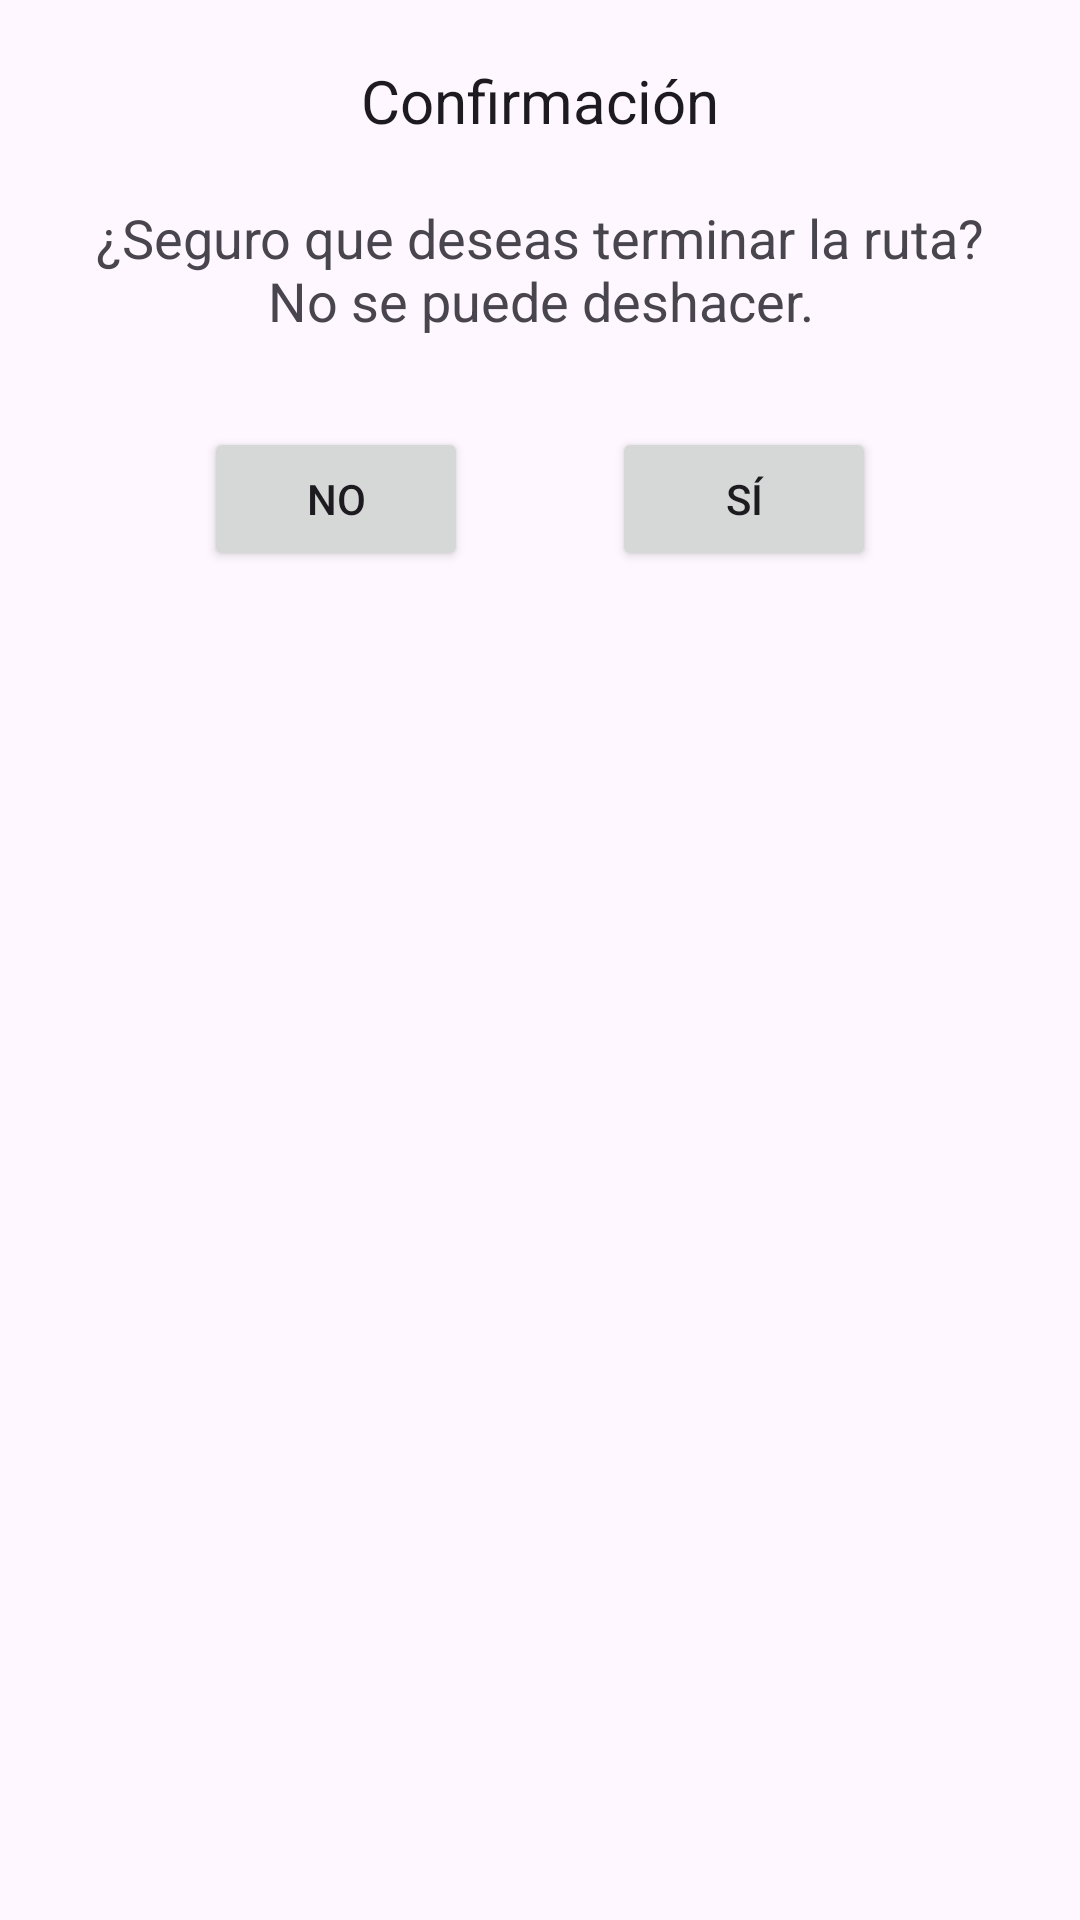

Produce the Android XML layout that renders to this screen, including the resource entries it uses.
<!-- AndroidManifest.xml: application theme Theme.SmartRouteTruckApp -->
<!-- res/layout/ventana_terminar_ruta.xml -->
<?xml version="1.0" encoding="utf-8"?>
<androidx.constraintlayout.widget.ConstraintLayout xmlns:android="http://schemas.android.com/apk/res/android"
    xmlns:app="http://schemas.android.com/apk/res-auto"
    xmlns:tools="http://schemas.android.com/tools"
    android:layout_width="match_parent"
    android:layout_height="wrap_content"
    android:orientation="vertical"
    android:padding="20dp">

    <ImageView
        android:id="@+id/imageView5"
        android:layout_width="wrap_content"
        android:layout_height="wrap_content"
        app:layout_constraintStart_toStartOf="parent"
        app:layout_constraintTop_toTopOf="parent"
        app:srcCompat="@drawable/confirmacion" />

    <TextView
        android:id="@+id/title"
        android:layout_width="wrap_content"
        android:layout_height="wrap_content"
        android:paddingBottom="10dp"
        android:text="Confirmación"
        android:textAppearance="?android:attr/textAppearanceLarge"
        android:textSize="20sp"
        android:textAlignment="center"
        app:layout_constraintEnd_toEndOf="parent"
        app:layout_constraintStart_toEndOf="@+id/imageView5"
        app:layout_constraintTop_toTopOf="parent" />

    <TextView
        android:id="@+id/message"
        android:layout_width="wrap_content"
        android:layout_height="wrap_content"
        android:layout_marginTop="10dp"
        android:paddingBottom="20dp"
        android:text="¿Seguro que deseas terminar la ruta? No se puede deshacer."
        android:textAlignment="center"
        android:textAppearance="?android:attr/textAppearanceMedium"
        app:layout_constraintEnd_toEndOf="parent"
        app:layout_constraintStart_toStartOf="parent"
        app:layout_constraintTop_toBottomOf="@+id/title" />

    <Button
        android:id="@+id/negativeButton"
        android:layout_width="wrap_content"
        android:layout_height="wrap_content"
        android:layout_marginTop="10dp"
        android:text="No"
        app:layout_constraintStart_toStartOf="parent"
        app:layout_constraintEnd_toStartOf="@+id/positiveButton"
        app:layout_constraintTop_toBottomOf="@+id/message" />

    <Button
        android:id="@+id/positiveButton"
        android:layout_width="wrap_content"
        android:layout_height="wrap_content"
        android:layout_marginTop="10dp"
        android:text="Sí"
        app:layout_constraintEnd_toEndOf="parent"
        app:layout_constraintStart_toEndOf="@+id/negativeButton"
        app:layout_constraintTop_toBottomOf="@+id/message" />

</androidx.constraintlayout.widget.ConstraintLayout>
<!-- resources referenced by this layout -->
<resources>
  <style name="Theme.SmartRouteTruckApp" parent="Base.Theme.SmartRouteTruckApp" />
  <style name="Base.Theme.SmartRouteTruckApp" parent="Theme.Material3.DayNight.NoActionBar">
          
          
      </style>
</resources>
